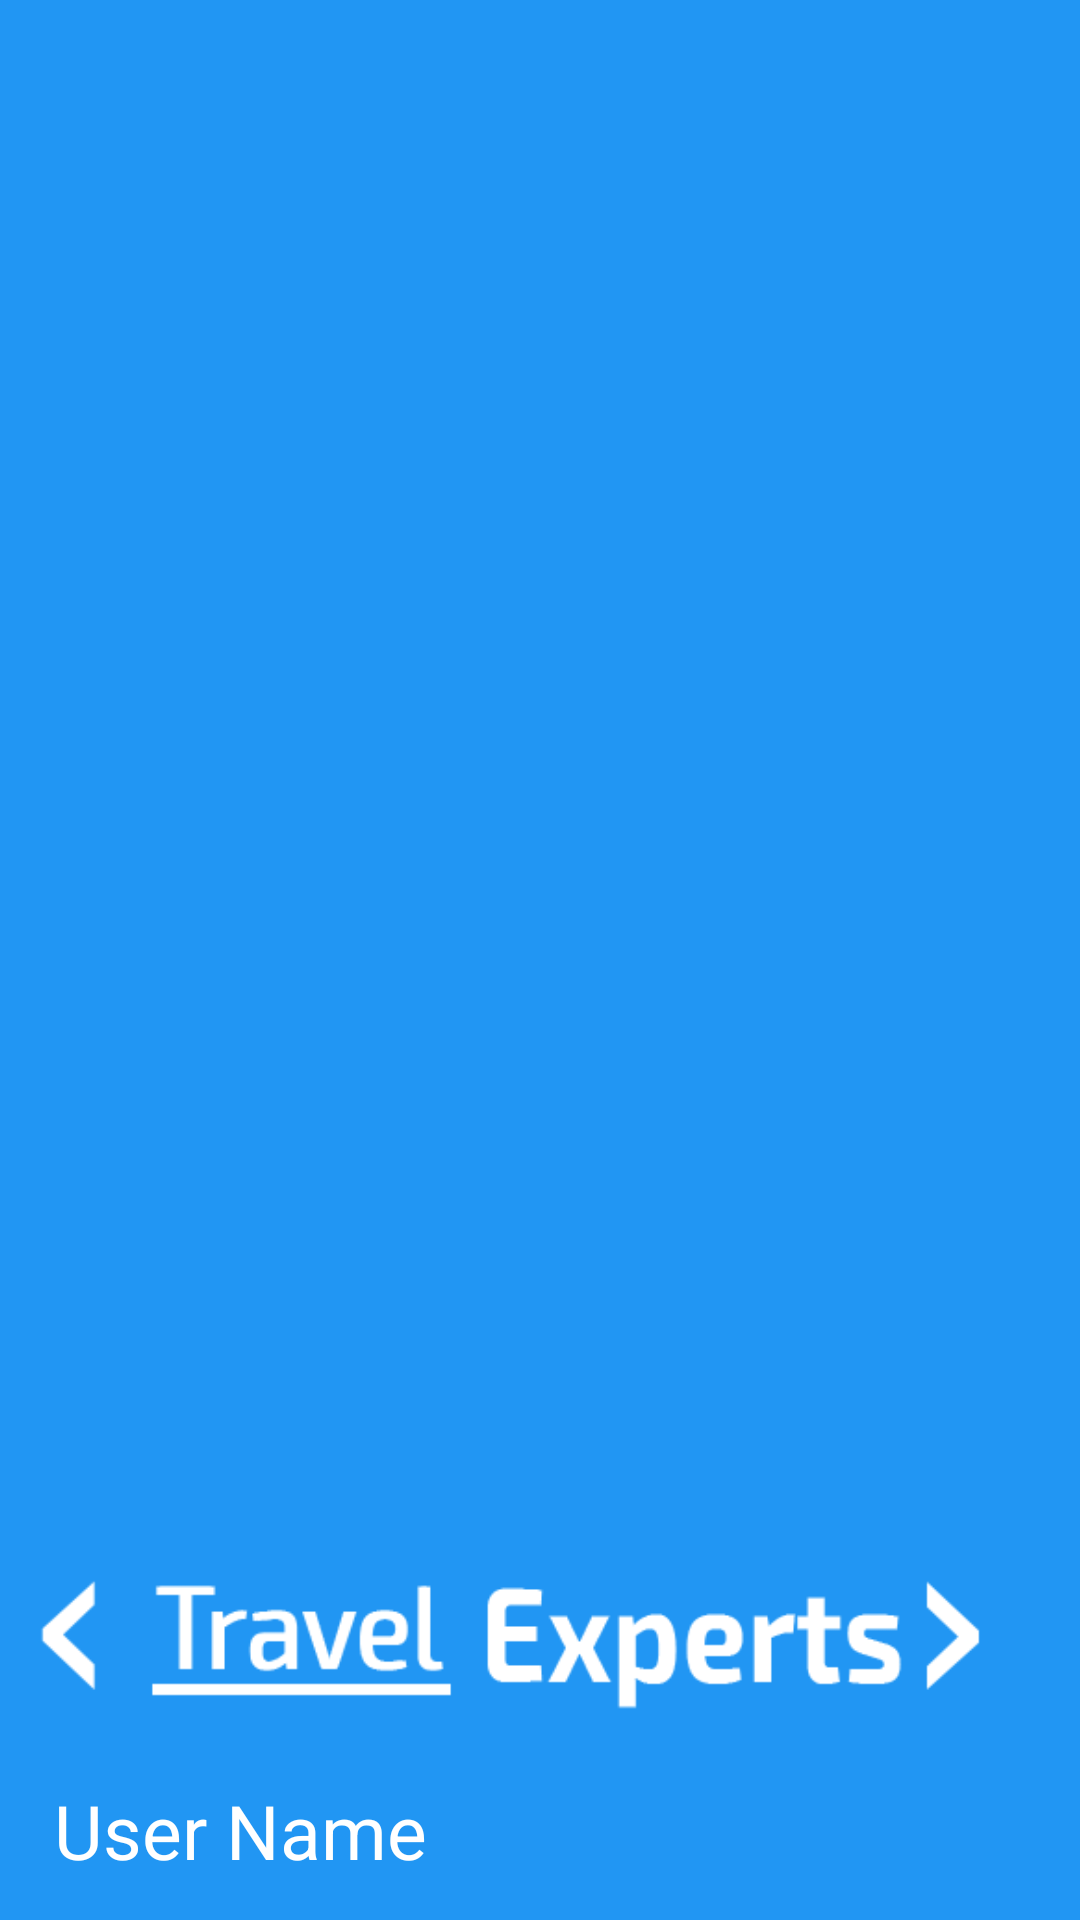

Layout XML and referenced resources for this Android screen:
<!-- AndroidManifest.xml: application theme AppTheme -->
<!-- res/layout/nav_header.xml -->
<?xml version="1.0" encoding="utf-8"?>

<RelativeLayout xmlns:android="http://schemas.android.com/apk/res/android"
    xmlns:app="http://schemas.android.com/apk/res-auto"
    android:orientation="vertical" android:layout_width="match_parent"
    android:layout_height="140dp"
    android:background="@color/bg_main">

    <TextView
        android:id="@+id/lblName"
        android:layout_width="wrap_content"
        android:layout_height="wrap_content"
        android:layout_marginLeft="18dp"
        android:layout_marginStart="18dp"
        android:text="User Name"
        android:textColor="@android:color/white"
        android:textSize="25sp"
        android:layout_alignParentBottom="true"
        android:layout_alignParentLeft="true"
        android:layout_alignParentStart="true"
        android:layout_marginBottom="13dp" />

    <ImageView
        android:id="@+id/imageView3"
        android:layout_width="wrap_content"
        android:layout_height="wrap_content"
        android:layout_above="@+id/lblName"
        android:layout_alignParentLeft="true"
        android:layout_alignParentStart="true"
        android:layout_marginBottom="8dp"
        android:layout_marginLeft="10dp"
        android:layout_marginRight="30dp"
        app:srcCompat="@drawable/travelexperts_logo" />

</RelativeLayout>
<!-- resources referenced by this layout -->
<resources>
  <color name="bg_main">#2196f3</color>
  <!-- drawable travelexperts_logo: png bitmap (drawable, 4652 bytes) -->
  <style name="AppTheme" parent="Theme.AppCompat.Light.DarkActionBar">
          
          <item name="colorPrimary">@color/bg_main</item>
          <item name="colorPrimaryDark">@color/colorPrimaryDark</item>
          <item name="colorAccent">@color/bg_main</item>
          <item name="android:windowFullscreen">true</item>
      </style>
  <color name="colorPrimaryDark">#303F9F</color>
</resources>
